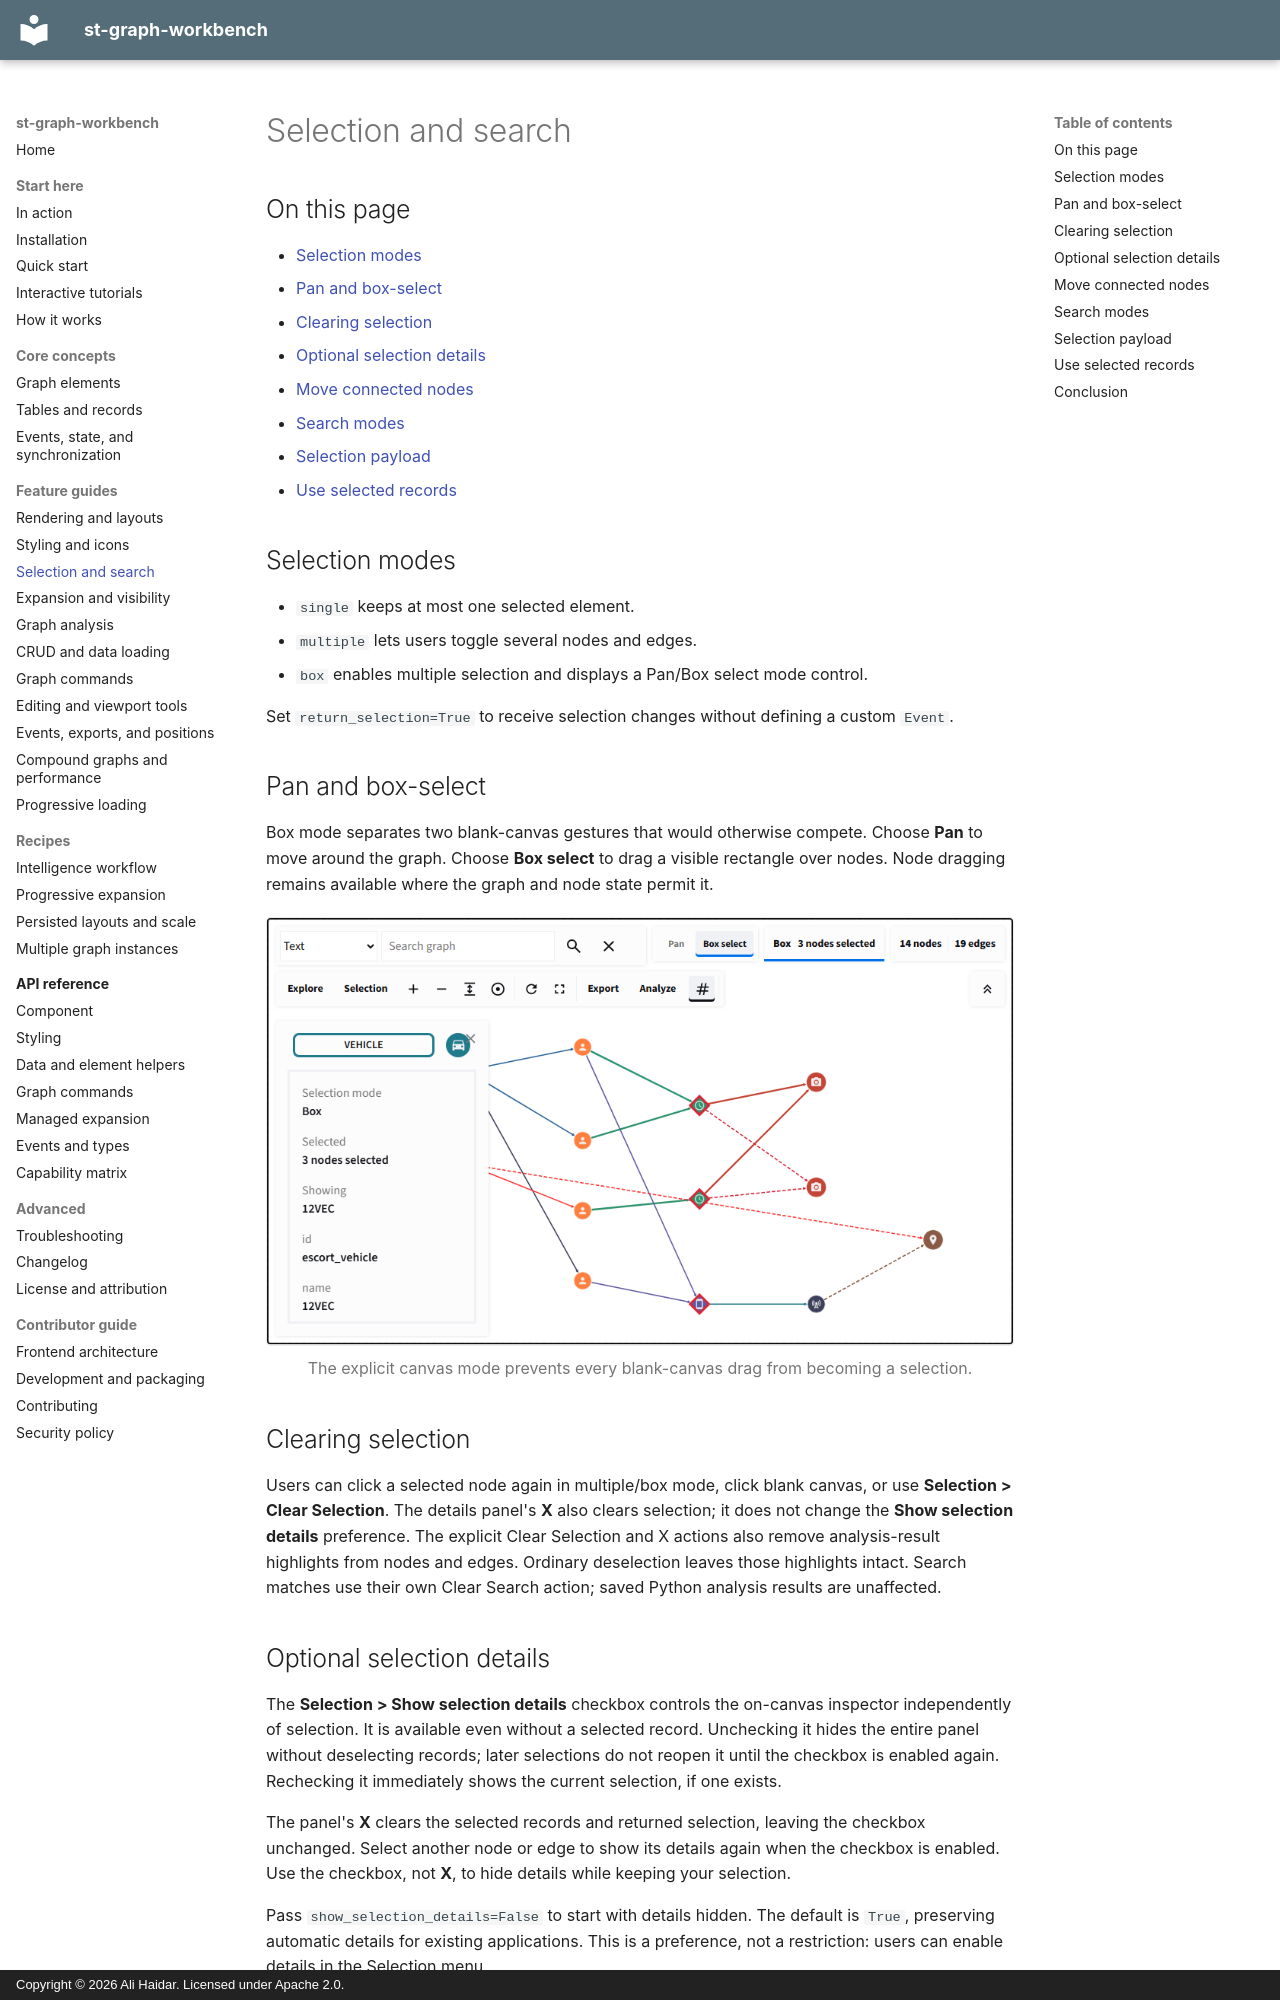

repository: ayhaidar/st-graph-workbench · page: guides/selection-search/index.html · generator: mkdocs · copyright: Copyright © 2026 Ali Haidar. Licensed under Apache 2.0.

# Selection and search

## On this page

- [Selection modes](#selection-modes)
- [Pan and box-select](#pan-and-box-select)
- [Clearing selection](#clearing-selection)
- [Optional selection details](#optional-selection-details)
- [Move connected nodes](#move-connected-nodes)
- [Search modes](#search-modes)
- [Selection payload](#selection-payload)
- [Use selected records](#use-selected-records)

## Selection modes

- `single` keeps at most one selected element.
- `multiple` lets users toggle several nodes and edges.
- `box` enables multiple selection and displays a Pan/Box select mode control.

Set `return_selection=True` to receive selection changes without defining a
custom `Event`.

## Pan and box-select

Box mode separates two blank-canvas gestures that would otherwise compete.
Choose **Pan** to move around the graph. Choose **Box select** to drag a visible
rectangle over nodes. Node dragging remains available where the graph and node
state permit it.

![Box selection and investigation controls](../assets/screenshots/selection-search.png){ .screenshot }

<p class="screenshot-caption">The explicit canvas mode prevents every blank-canvas drag from becoming a selection.</p>

## Clearing selection

Users can click a selected node again in multiple/box mode, click blank canvas,
or use **Selection > Clear Selection**. The details panel's **X** also clears
selection; it does not change the **Show selection details** preference.
The explicit Clear Selection and X actions also remove analysis-result
highlights from nodes and edges. Ordinary deselection leaves those highlights
intact. Search matches use their own Clear Search action; saved Python analysis
results are unaffected.
